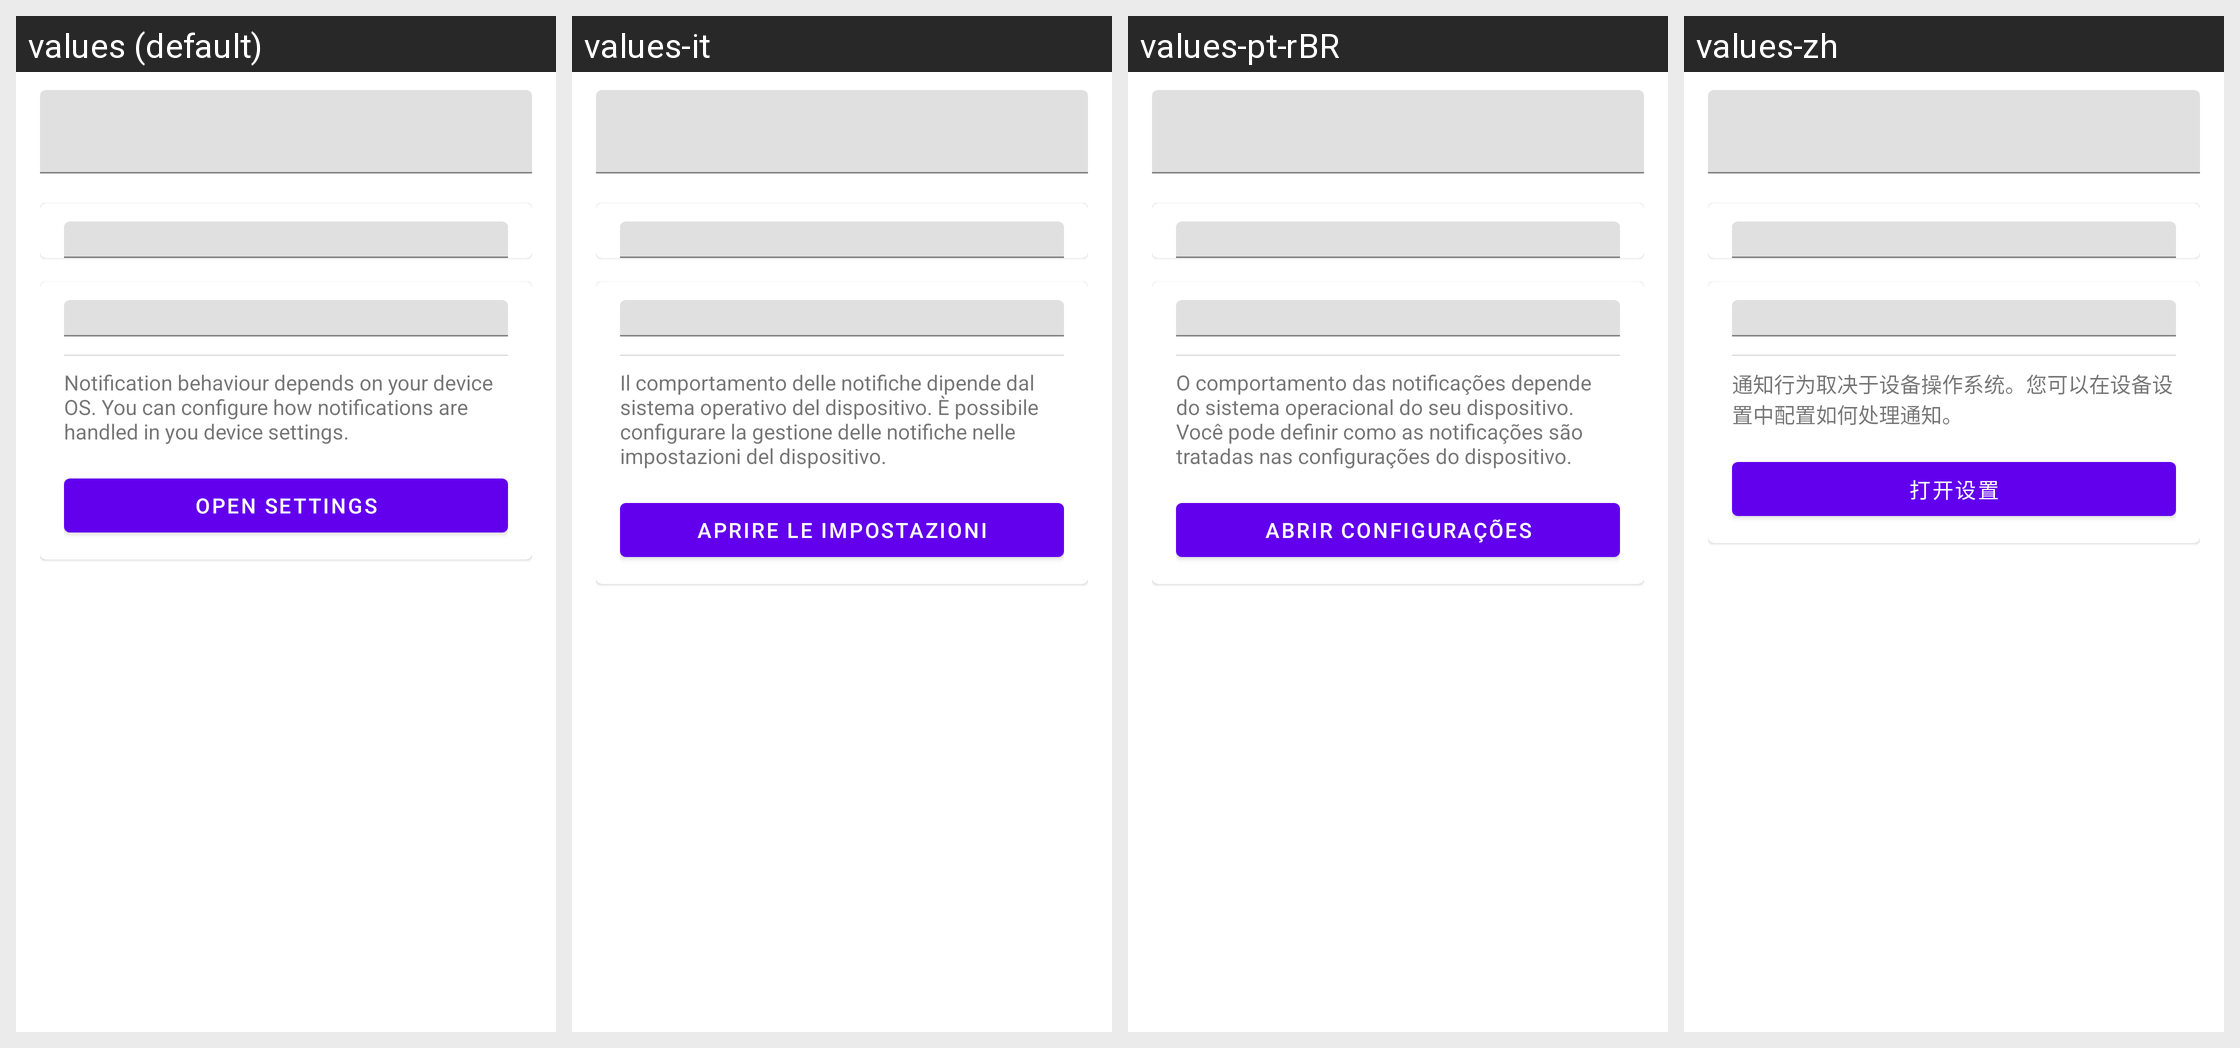

Strings drawn on this Android screen and how each of the app's shown locales translates them:
Android screen res/layout/dialog_config_action_notification.xml rendered under 4 locales, left to right: values (default), values-it, values-pt-rBR, values-zh. Device: Nexus 5 (rendered at 1080×1920; each locale shown at half size, 540×960, under a caption strip naming it); theme AppTheme.
Other locales in the repository, not shown: values-af, values-am, values-ar, values-as, values-az, values-be, values-bg, values-bn, values-bs, values-ca, values-cs, values-da, values-de, values-el, values-en-rGB, values-es, values-es-rUS, values-et, values-eu, values-fa, values-fi, values-fr, values-fr-rCA, values-gl, values-gu, values-hi, values-hr, values-hu, values-hy, values-in, values-is, values-iw, values-ja, values-ka, values-kk, values-km, values-kn, values-ko, values-ky, values-lo, values-lt, values-lv, values-mk, values-ml, values-mn, values-mr, values-ms, values-my, values-nb, values-ne, values-nl, values-or, values-pa, values-pl, values-pt-rPT, values-ro, values-ru, values-si, values-sk, values-sl, values-sq, values-sr, values-sv, values-sw, values-ta, values-te, values-th, values-tl, values-tr, values-uk, values-ur, values-uz, values-vi, values-zh-rCN, values-zh-rHK, values-zh-rTW, values-zu.
Strings drawn on this screen, with the default value and each locale's value (text and hints the layout hard-codes, and strings that could not be matched under every locale, appear in the picture but are not listed):

message_notification_config
  values: Notification behaviour depends on your device OS. You can configure how notifications are handled in you device settings.
  values-it: Il comportamento delle notifiche dipende dal sistema operativo del dispositivo. È possibile configurare la gestione delle notifiche nelle impostazioni del dispositivo.
  values-pt-rBR: O comportamento das notificações depende do sistema operacional do seu dispositivo. Você pode definir como as notificações são tratadas nas configurações do dispositivo.
  values-zh: 通知行为取决于设备操作系统。您可以在设备设置中配置如何处理通知。

button_notification_config
  values: Open settings
  values-it: Aprire le impostazioni
  values-pt-rBR: Abrir configurações
  values-zh: 打开设置
